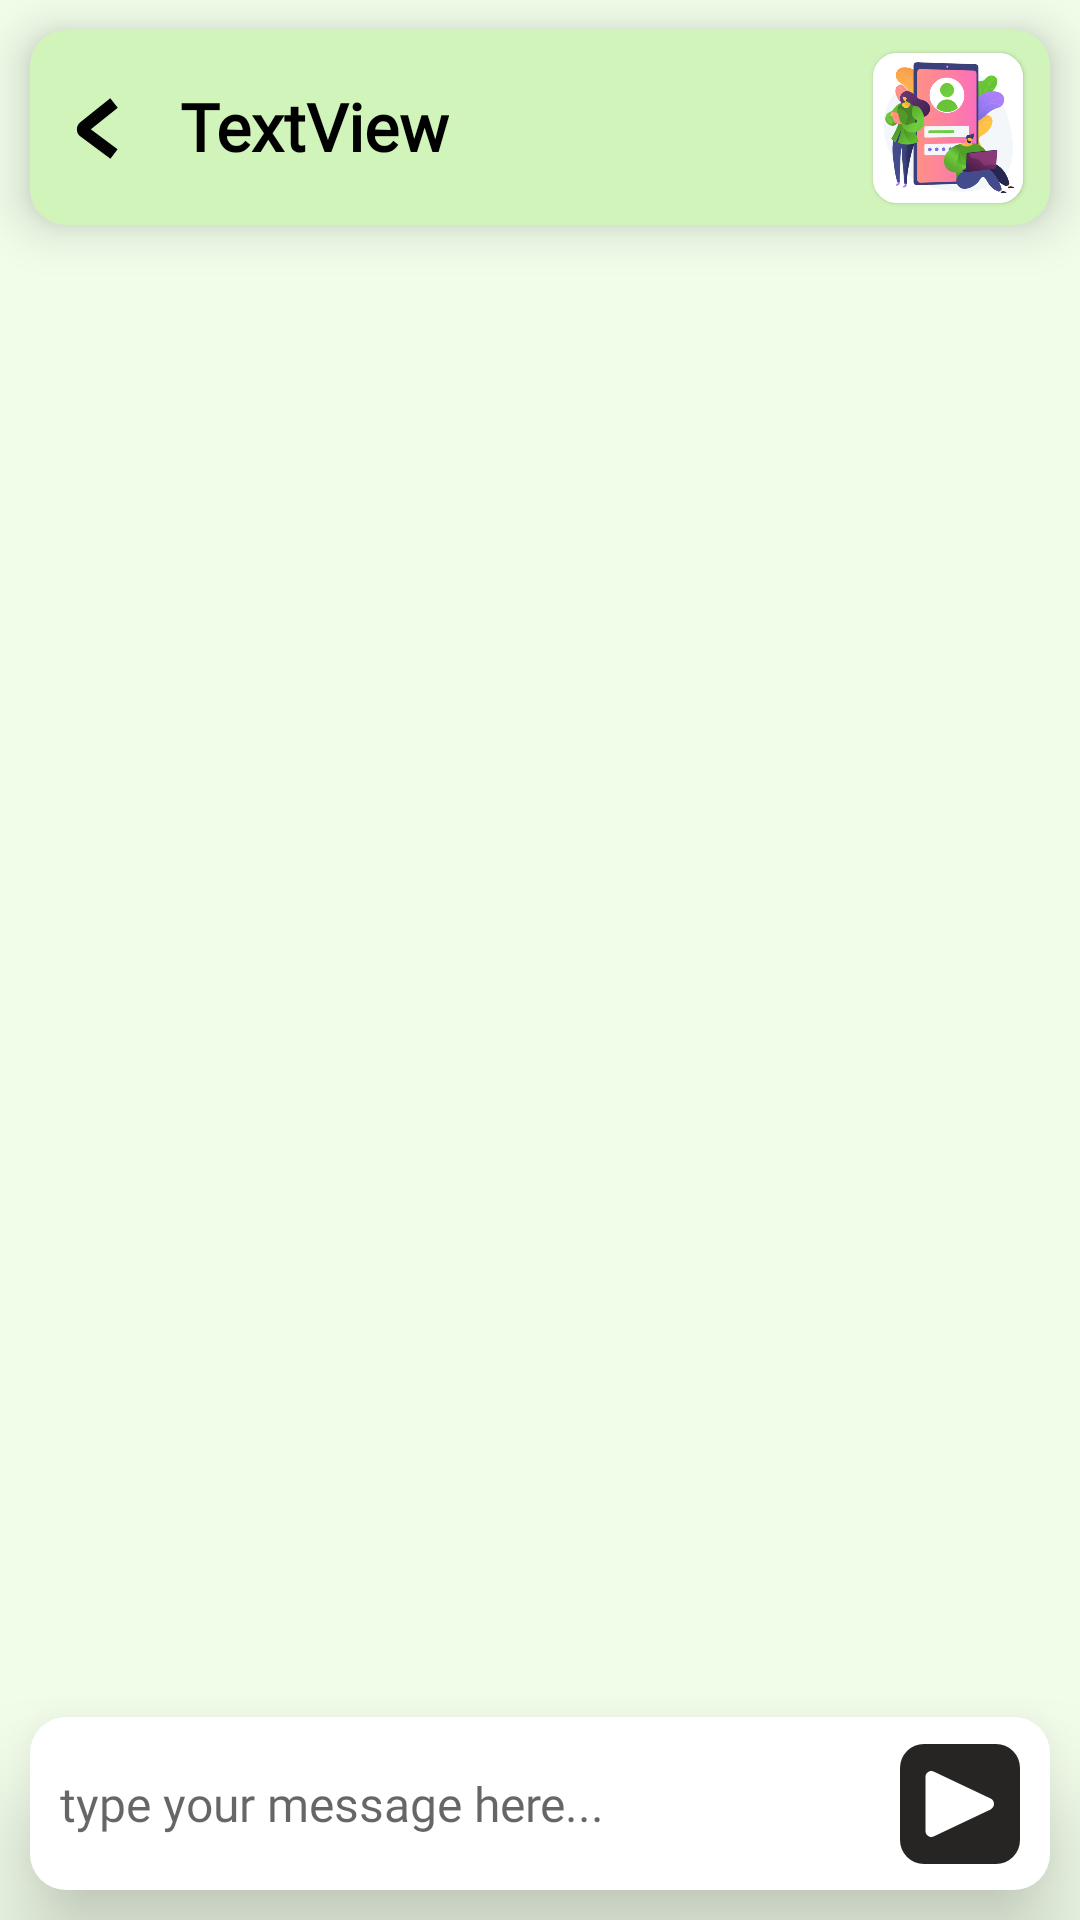

The Android layout XML behind this screen, and the referenced resources:
<!-- AndroidManifest.xml: activity theme Theme.DrocChat.NoActionBar -->
<!-- res/layout/activity_chat_deatail.xml -->
<?xml version="1.0" encoding="utf-8"?>
<LinearLayout xmlns:android="http://schemas.android.com/apk/res/android"
    xmlns:app="http://schemas.android.com/apk/res-auto"
    xmlns:tools="http://schemas.android.com/tools"
    android:layout_width="match_parent"
    android:layout_height="match_parent"
    android:background="@color/ultra_light_green"
    android:orientation="vertical"
    tools:context=".ChatDeatailActivity">

    <androidx.constraintlayout.widget.ConstraintLayout
        android:id="@+id/constraintLayout"
        android:layout_width="match_parent"
        android:layout_height="65dp"
        android:layout_marginStart="10dp"
        android:layout_marginLeft="10dp"
        android:layout_marginTop="10dp"
        android:layout_marginEnd="10dp"
        android:layout_marginRight="10dp"
        android:background="@drawable/chat_menu"
        android:elevation="10dp"
        android:orientation="horizontal"
        app:layout_constraintEnd_toEndOf="parent"
        app:layout_constraintStart_toStartOf="parent"
        app:layout_constraintTop_toTopOf="parent">


        <ImageView
            android:id="@+id/goBack"
            android:layout_width="15dp"
            android:layout_height="30dp"
            android:layout_gravity="center"
            android:layout_marginStart="15dp"
            android:layout_marginLeft="15dp"
            android:src="@drawable/ic_back_button"
            app:layout_constraintBottom_toBottomOf="parent"
            app:layout_constraintStart_toStartOf="parent"
            app:layout_constraintTop_toTopOf="parent" />

        <TextView
            android:id="@+id/userName"
            android:layout_width="wrap_content"
            android:layout_height="wrap_content"
            android:layout_gravity="center"
            android:layout_marginStart="20dp"
            android:layout_marginLeft="20dp"
            android:fontFamily="@font/montserrat"
            android:text="TextView"
            android:textColor="#000000"
            android:textSize="22sp"
            android:textStyle="bold"
            app:layout_constraintBottom_toBottomOf="parent"
            app:layout_constraintStart_toEndOf="@+id/goBack"
            app:layout_constraintTop_toTopOf="parent"
            app:layout_constraintVertical_bias="0.484" />

        <com.google.android.material.card.MaterialCardView
            android:id="@+id/materialCardView"
            android:layout_width="50dp"
            android:layout_height="50dp"
            android:layout_gravity="center"
            android:layout_marginEnd="9dp"
            android:layout_marginRight="9dp"
            app:cardCornerRadius="8dp"
            app:layout_constraintBottom_toBottomOf="parent"
            app:layout_constraintEnd_toEndOf="parent"
            app:layout_constraintTop_toTopOf="parent"
            app:strokeColor="@color/black">

            <ImageView
                android:id="@+id/profilePicture"
                android:layout_width="match_parent"
                android:layout_height="match_parent"
                android:scaleType="centerCrop"
                android:src="@drawable/login_main" />

        </com.google.android.material.card.MaterialCardView>
    </androidx.constraintlayout.widget.ConstraintLayout>

    <androidx.recyclerview.widget.RecyclerView
        android:id="@+id/chatRecyclerView"
        android:layout_width="match_parent"
        android:layout_height="wrap_content"
        android:layout_marginTop="5dp"
        android:layout_marginBottom="10dp"
        android:layout_weight="1"
        android:nestedScrollingEnabled="false"
        app:layout_constraintBottom_toTopOf="@+id/constraintLayout2"
        app:layout_constraintEnd_toEndOf="parent"
        app:layout_constraintStart_toStartOf="parent"
        app:layout_constraintTop_toBottomOf="@+id/constraintLayout"
        app:layout_constraintVertical_bias="0.0">

    </androidx.recyclerview.widget.RecyclerView>

    <androidx.constraintlayout.widget.ConstraintLayout
        android:id="@+id/constraintLayout2"
        android:layout_width="match_parent"
        android:layout_height="wrap_content"
        android:layout_marginStart="10dp"
        android:layout_marginLeft="10dp"
        android:layout_marginEnd="10dp"
        android:layout_marginRight="10dp"
        android:layout_marginBottom="10dp"
        android:background="@drawable/chat_box"
        android:elevation="20dp"
        android:orientation="horizontal"
        app:layout_constraintBottom_toBottomOf="parent"
        app:layout_constraintEnd_toEndOf="parent"
        app:layout_constraintHorizontal_bias="0.0"
        app:layout_constraintStart_toStartOf="parent">

        <EditText
            android:id="@+id/typeAMessage"
            android:layout_width="0dp"
            android:layout_height="wrap_content"
            android:layout_gravity="center"
            android:layout_margin="10dp"
            android:background="@drawable/chat_box"
            android:fontFamily="@font/montserrat"
            android:hint="type your message here..."
            android:inputType="textPersonName"
            android:paddingTop="8dp"
            android:paddingRight="8dp"
            android:paddingBottom="8dp"
            android:textColor="#060505"
            android:textSize="16sp"
            app:layout_constraintBottom_toBottomOf="parent"
            app:layout_constraintEnd_toStartOf="@+id/send"
            app:layout_constraintHorizontal_bias="0.0"
            app:layout_constraintStart_toStartOf="parent"
            app:layout_constraintTop_toTopOf="parent" />

        <ImageView
            android:id="@+id/send"
            android:layout_width="wrap_content"
            android:layout_height="wrap_content"
            android:layout_marginEnd="10dp"
            android:layout_marginRight="10dp"
            app:layout_constraintBottom_toBottomOf="parent"
            app:layout_constraintEnd_toEndOf="parent"
            app:layout_constraintTop_toTopOf="parent"
            android:src="@drawable/ic_sendbutton" />

    </androidx.constraintlayout.widget.ConstraintLayout>


</LinearLayout>
<!-- resources referenced by this layout -->
<resources>
  <color name="black">#FF000000</color>
  <color name="ultra_light_green">#F1FCE9</color>
  <!-- drawable chat_box (drawable) -->
  <?xml version="1.0" encoding="utf-8"?>
  <shape xmlns:android="http://schemas.android.com/apk/res/android">
      <solid
          android:color="@color/white"
          />
  
      <corners
          android:radius="12dp"
          />
  </shape>
  <!-- drawable chat_menu (drawable) -->
  <?xml version="1.0" encoding="utf-8"?>
  <shape xmlns:android="http://schemas.android.com/apk/res/android">
      <solid
          android:color="#D1F4BB"
          />
      <corners
          android:radius="12dp"
          />
  
  </shape>
  <!-- drawable ic_back_button (drawable) -->
  <vector xmlns:android="http://schemas.android.com/apk/res/android"
      android:width="15dp"
      android:height="21dp"
      android:viewportWidth="15"
      android:viewportHeight="21">
    <path
        android:pathData="M13,19L3.0388,11.5878C2.5134,11.1968 2.4993,10.4147 3.0104,10.0051L13,2"
        android:strokeWidth="4"
        android:fillColor="#00000000"
        android:strokeColor="#020202"/>
  </vector>
  <!-- drawable ic_sendbutton (drawable) -->
  <vector xmlns:android="http://schemas.android.com/apk/res/android"
      android:width="40dp"
      android:height="40dp"
      android:viewportWidth="40"
      android:viewportHeight="40">
    <path
        android:pathData="M8,0L32,0A8,8 0,0 1,40 8L40,32A8,8 0,0 1,32 40L8,40A8,8 0,0 1,0 32L0,8A8,8 0,0 1,8 0z"
        android:fillColor="#272424"/>
    <path
        android:pathData="M30.2011,18.1938C31.7227,18.9172 31.7227,21.0828 30.2011,21.8062L11.3588,30.7651C10.0317,31.3961 8.5,30.4284 8.5,28.9589L8.5,11.0411C8.5,9.5716 10.0317,8.6039 11.3588,9.2349L30.2011,18.1938Z"
        android:fillColor="#ffffff"/>
  </vector>
  <!-- drawable login_main: png bitmap (drawable-v24, 91754 bytes) -->
  <style name="Theme.DrocChat.NoActionBar">
          <item name="windowActionBar">false</item>
          <item name="windowNoTitle">true</item>
      </style>
  <color name="white">#FFFFFFFF</color>
</resources>
